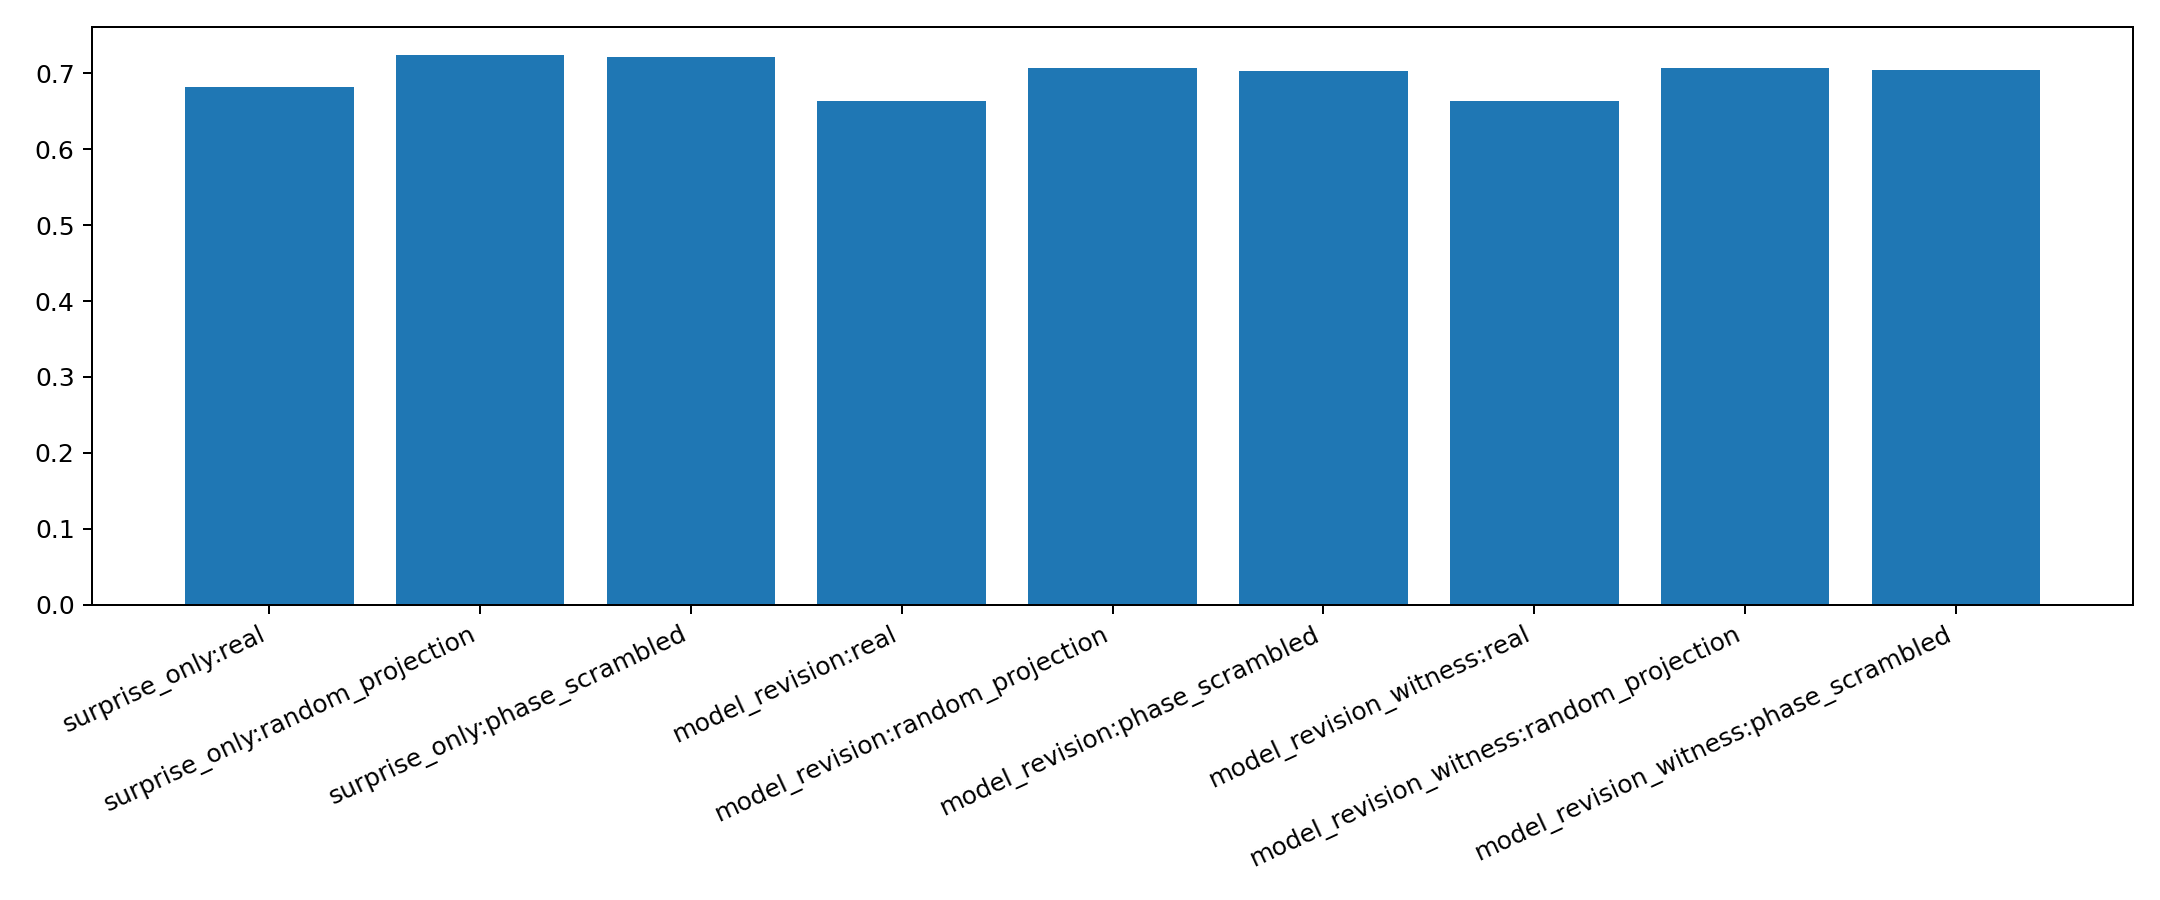

The file beside this chart, header and first rows:
model, mode, best_anchor, best_downstream_score, mean_downstream_score, mean_phase_lock_resistance, mean_delayed_retention, mean_pollution, mean_coherence_error
surprise_only, real, noble_1, 0.7758, 0.6825, 0.62, 0.98, 0.0249, 0.07363
surprise_only, random_projection, silver, 0.7895, 0.725, 0.7887, 1.0, 0.02632, 0.0735
surprise_only, phase_scrambled, golden, 0.7884, 0.7221, 0.7858, 0.9931, 0.02593, 0.07345
model_revision, real, noble_1, 0.7758, 0.6634, 0.6252, 0.8063, 0.02469, 0.1016
model_revision, random_projection, silver, 0.8056, 0.7076, 0.7837, 0.8264, 0.02598, 0.09959
model_revision, phase_scrambled, random_cf_1, 0.8042, 0.7037, 0.7775, 0.8214, 0.02574, 0.09977
model_revision_witness, real, noble_1, 0.7758, 0.6634, 0.6252, 0.8063, 0.02469, 0.1016
model_revision_witness, random_projection, pi_mod1, 0.8056, 0.7078, 0.7825, 0.8266, 0.02589, 0.09956
model_revision_witness, phase_scrambled, noble_1, 0.8057, 0.704, 0.7811, 0.8208, 0.02572, 0.1002
